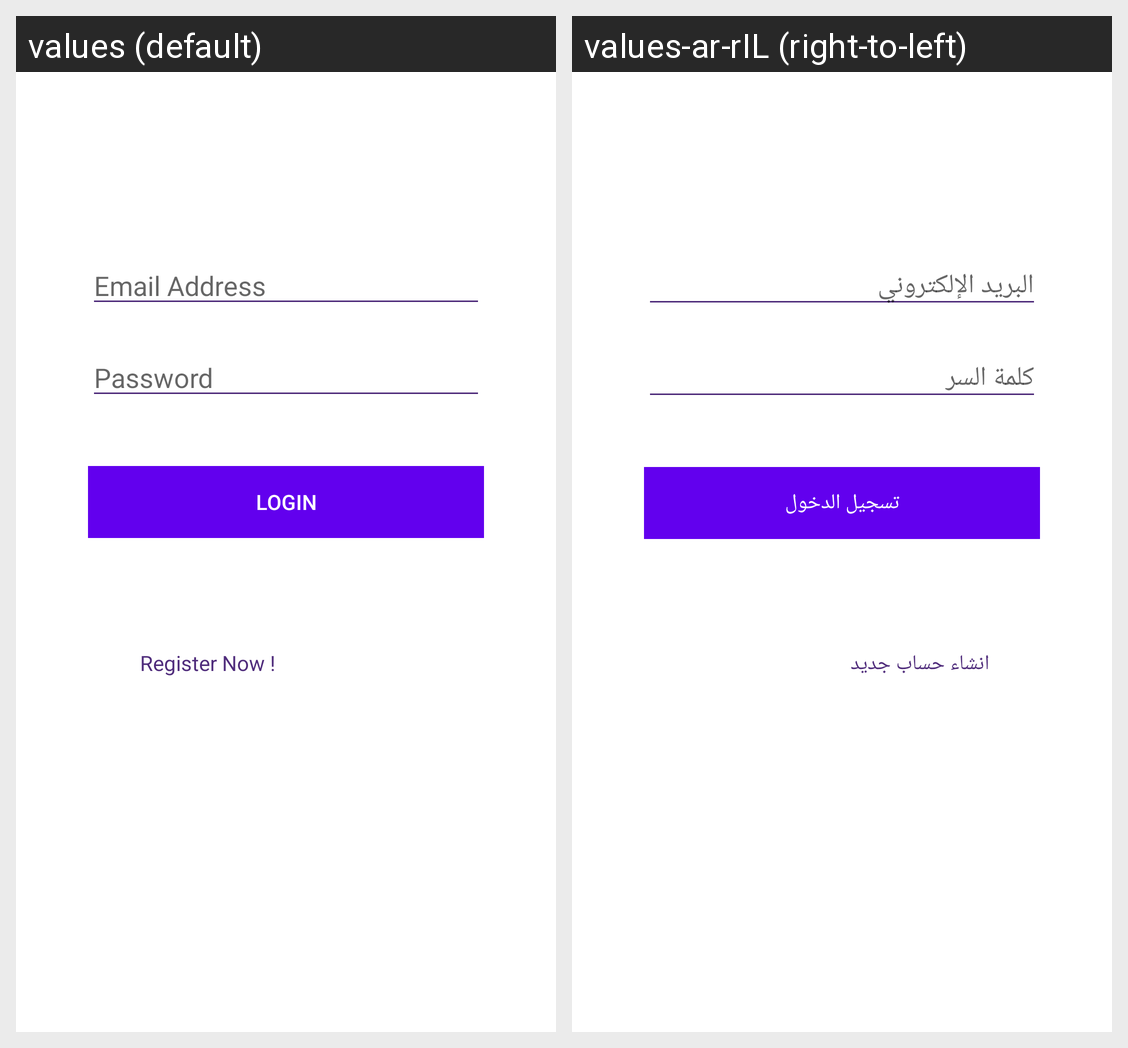

The same Android screen rendered under two of its app's locales, left to right. List the strings drawn on it with the default value and each locale's translation.
Android screen res/layout/activity_login.xml rendered under 2 locales, left to right: values (default), values-ar-rIL (right-to-left). Device: Nexus 5 (rendered at 1080×1920; each locale shown at half size, 540×960, under a caption strip naming it); theme Theme.TrainingAPP1.
Strings drawn on this screen, with the default value and each locale's value (text and hints the layout hard-codes, and strings that could not be matched under every locale, appear in the picture but are not listed):

email_address
  values: Email Address
  values-ar-rIL: البريد الإلكتروني

password
  values: Password
  values-ar-rIL: كلمة السر

login
  values: Login
  values-ar-rIL: تسجيل الدخول

register_now
  values: Register Now !
  values-ar-rIL: انشاء حساب جديد
